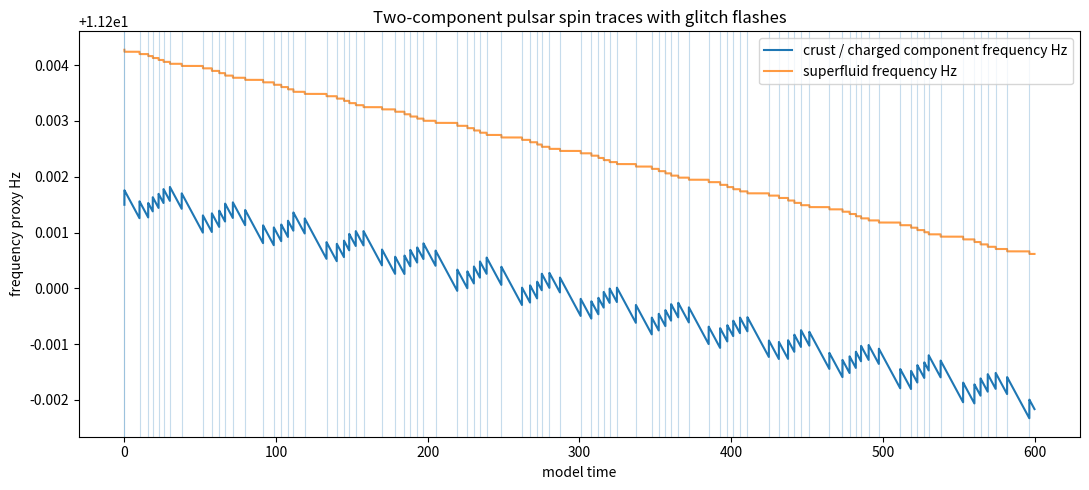
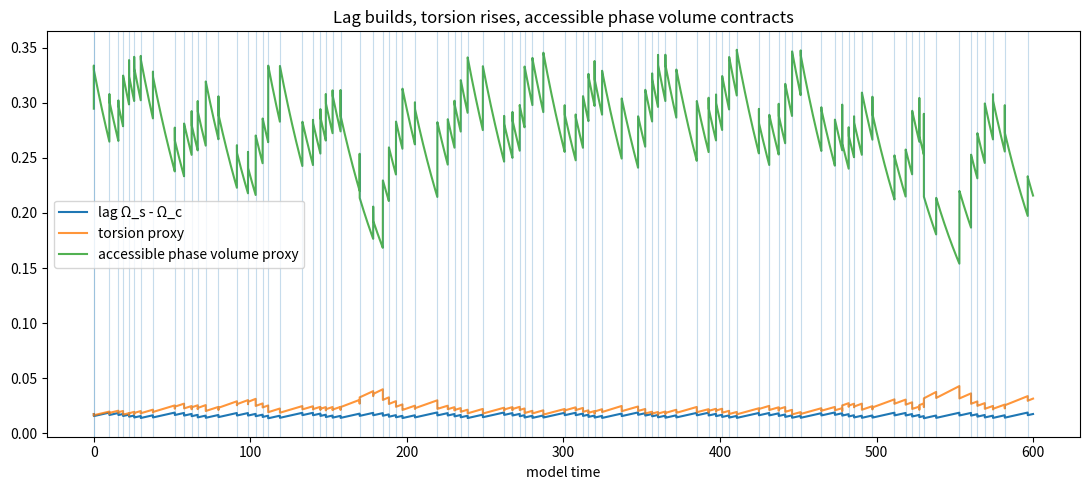
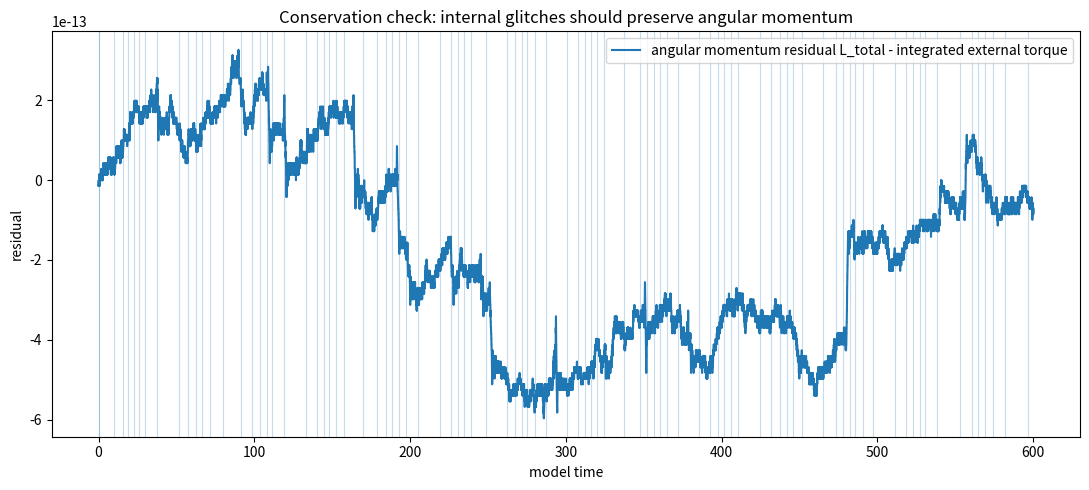
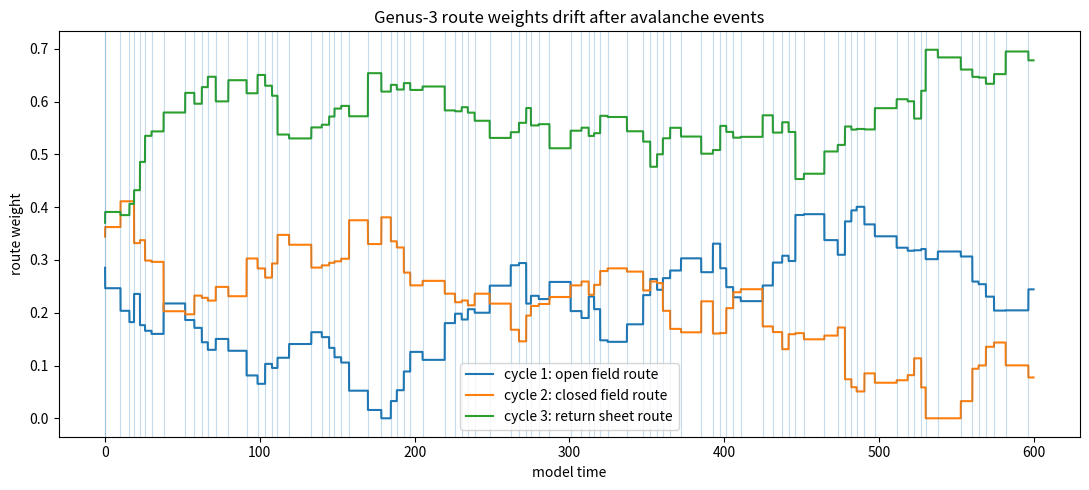
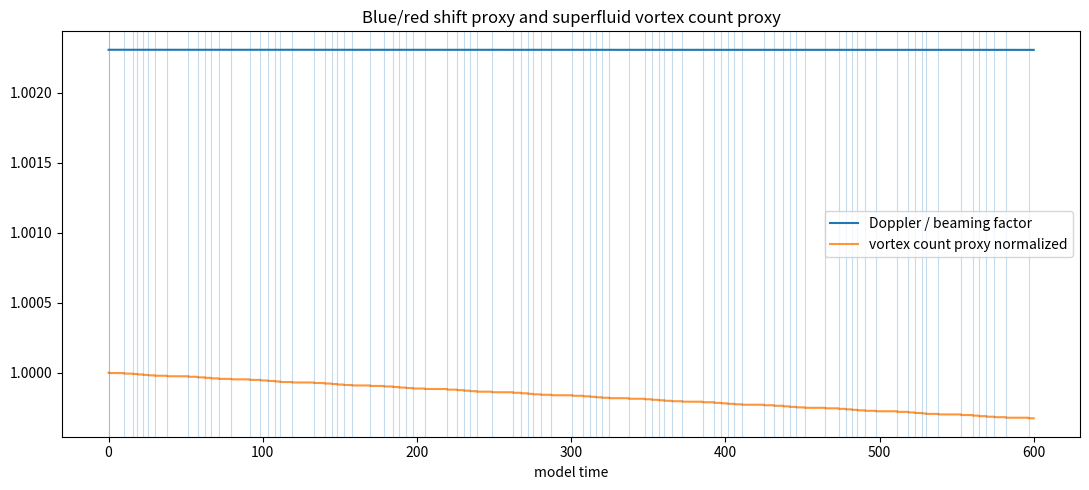

The matplotlib source for these figures, in order:
#!/usr/bin/env python3
"""
Pulsar Genus-3 Two-Component Simulation

Candidate Research Stack model:

    no canonical vertical in n-space
    "down" = increasing torsion / decreasing accessible phase volume / decreasing free energy

This script models a two-component pulsar-like system:

    crust / charged component:          Ω_c
    neutron superfluid component:       Ω_s
    external magnetic dipole braking:   N_ext = -K Ω_c^n
    internal coupling / creep:          N_int
    glitch flash:                       vortex-unpinning avalanche when lag crosses threshold
    genus-3 route weights:              three circulation channels that redistribute avalanche flow
    Doppler beaming trace:              D = 1 / (γ(1 - β cos θ_obs))

It is not proof. It is an executable sketch that emits invariants and traces.
"""

from __future__ import annotations

import json
import math
from dataclasses import asdict, dataclass
from pathlib import Path
from typing import Dict, List, Tuple

import matplotlib.pyplot as plt
import numpy as np

# SI anchors used only for scale-aware proxies.
H = 6.62607015e-34          # exact SI Planck constant, J s
M_N = 1.67492749804e-27     # neutron mass, kg; measured reference seed
C = 299_792_458.0           # exact SI speed of light, m/s
KAPPA = H / (2.0 * M_N)     # neutron superfluid circulation quantum proxy, m^2/s


@dataclass
class GlitchEvent:
    step: int
    time: float
    lag_before: float
    lag_after: float
    delta_omega_c: float
    delta_omega_s: float
    delta_L_internal: float
    flash_energy_proxy: float
    vortex_flux_proxy: float
    route_open_field: float
    route_closed_field: float
    route_return_sheet: float
    doppler_before: float
    doppler_after: float


@dataclass
class RouteState:
    """Three independent circulation channels: reduced genus-3 abstraction."""

    open_field: float = 0.34
    closed_field: float = 0.33
    return_sheet: float = 0.33

    def normalized(self) -> "RouteState":
        values = np.array([self.open_field, self.closed_field, self.return_sheet], dtype=float)
        values = np.maximum(values, 1e-9)
        values = values / values.sum()
        return RouteState(float(values[0]), float(values[1]), float(values[2]))

    def as_array(self) -> np.ndarray:
        n = self.normalized()
        return np.array([n.open_field, n.closed_field, n.return_sheet], dtype=float)

    def drift_after_event(self, lag: float, rng: np.random.Generator) -> "RouteState":
        """
        Event history slightly reweights circulation channels.

        This is FAMM-like behavior in miniature: a successful release route becomes
        marginally easier next time, but noise prevents fake determinism.
        """
        base = self.as_array()
        stress = min(1.0, max(0.0, lag / 0.02))
        perturb = rng.normal(0.0, 0.015 + 0.025 * stress, size=3)
        # Return sheet gets extra weight under high lag: reconnection-like route.
        perturb[2] += 0.02 * stress
        values = np.maximum(base + perturb, 1e-5)
        values = values / values.sum()
        return RouteState(float(values[0]), float(values[1]), float(values[2]))


def doppler_factor(omega: float, radius: float, theta_obs: float) -> float:
    """Special-relativistic rotational Doppler/beaming proxy."""
    beta = min(0.85, abs(omega * radius) / C)
    gamma = 1.0 / math.sqrt(max(1e-12, 1.0 - beta * beta))
    return 1.0 / (gamma * (1.0 - beta * math.cos(theta_obs)))


def vortex_count_proxy(omega_s: float, radius: float) -> float:
    """Feynman vortex density relation n_v = 2 Ω_s / κ, integrated over area."""
    area = math.pi * radius * radius
    return 2.0 * omega_s * area / KAPPA


def simulate(
    steps: int = 30_000,
    dt: float = 0.02,
    seed: int = 42,
) -> Tuple[Dict[str, np.ndarray], List[GlitchEvent]]:
    """
    Two-component spin evolution.

    Equations:
        I_c dΩ_c/dt = N_ext + N_int
        I_s dΩ_s/dt = -N_int
        d/dt(I_c Ω_c + I_s Ω_s) = N_ext

    Internal glitch window approximately conserves angular momentum:
        I_c ΔΩ_c + I_s ΔΩ_s ≈ 0
    """
    rng = np.random.default_rng(seed)

    # Dimensionless but pulsar-shaped parameters.
    I_total = 1.0
    I_c = 0.12
    I_s = I_total - I_c

    # Vela-like order-of-magnitude rotation frequency in rad/s: 11.2 Hz * 2π.
    omega_c = 2.0 * math.pi * 11.2
    omega_s = omega_c * (1.0 + 4.0e-4)

    # External braking is deliberately small; lag builds slowly.
    K_brake = 1.1e-10
    braking_index = 3.0

    # Creep/mutual friction and glitch threshold.
    creep_coeff = 1.8e-5
    omega_crit_base = 0.018
    avalanche_fraction_base = 0.11
    avalanche_width = 0.0028

    # Emission radius proxy: neutron star radius order.
    radius = 12_000.0
    theta_obs = math.radians(35.0)

    routes = RouteState()
    glitches: List[GlitchEvent] = []

    t = np.zeros(steps)
    omega_c_trace = np.zeros(steps)
    omega_s_trace = np.zeros(steps)
    lag_trace = np.zeros(steps)
    L_total_trace = np.zeros(steps)
    L_expected_trace = np.zeros(steps)
    N_ext_trace = np.zeros(steps)
    N_int_trace = np.zeros(steps)
    doppler_trace = np.zeros(steps)
    vortex_trace = np.zeros(steps)
    torsion_trace = np.zeros(steps)
    accessible_phase_trace = np.zeros(steps)
    route_trace = np.zeros((steps, 3))

    L_expected = I_c * omega_c + I_s * omega_s
    previous_lag = omega_s - omega_c

    for step in range(steps):
        time = step * dt
        lag = omega_s - omega_c
        route_weights = routes.as_array()

        # Magnetic dipole braking: N_ext = -K Ω_c^n.
        N_ext = -K_brake * (omega_c ** braking_index)

        # Smooth mutual friction / creep tries to reduce lag.
        # Route weights bias the effective creep channel.
        route_coupling = 0.75 * route_weights[0] + 0.45 * route_weights[1] + 1.10 * route_weights[2]
        N_int = creep_coeff * route_coupling * lag

        # Integrate pre-glitch continuous evolution.
        domega_c = (N_ext + N_int) / I_c
        domega_s = -N_int / I_s
        omega_c += domega_c * dt
        omega_s += domega_s * dt
        L_expected += N_ext * dt

        # Threshold fluctuates weakly, representing disorder in pinning landscape.
        omega_crit = omega_crit_base * (1.0 + 0.08 * math.sin(0.003 * step) + 0.02 * rng.normal())
        lag_after_creep = omega_s - omega_c

        if lag_after_creep >= omega_crit:
            before_c = omega_c
            before_s = omega_s
            before_lag = lag_after_creep
            before_L = I_c * before_c + I_s * before_s
            doppler_before = doppler_factor(before_c, radius, theta_obs)

            # Avalanche fraction depends on excess lag and genus-route distribution.
            excess = max(0.0, before_lag - omega_crit)
            route_release_gain = 0.80 * route_weights[0] + 0.55 * route_weights[1] + 1.35 * route_weights[2]
            frac = avalanche_fraction_base * route_release_gain * (1.0 + excess / avalanche_width)
            frac = float(np.clip(frac, 0.035, 0.38))

            # Reduce the differential lag by transferring angular momentum from superfluid to crust.
            delta_lag = frac * before_lag
            # Conservation: I_c ΔΩ_c + I_s ΔΩ_s = 0 and ΔΩ_c - ΔΩ_s = delta_lag.
            delta_omega_c = (I_s / (I_c + I_s)) * delta_lag
            delta_omega_s = -(I_c / (I_c + I_s)) * delta_lag

            omega_c += delta_omega_c
            omega_s += delta_omega_s

            after_lag = omega_s - omega_c
            after_L = I_c * omega_c + I_s * omega_s
            delta_L_internal = after_L - before_L
            doppler_after = doppler_factor(omega_c, radius, theta_obs)

            vortex_before = vortex_count_proxy(before_s, radius)
            vortex_after = vortex_count_proxy(omega_s, radius)
            vortex_flux = abs(vortex_before - vortex_after)

            flash_energy_proxy = 0.5 * I_s * (before_s ** 2 - omega_s ** 2) + 0.5 * I_c * (omega_c ** 2 - before_c ** 2)

            glitches.append(
                GlitchEvent(
                    step=step,
                    time=time,
                    lag_before=before_lag,
                    lag_after=after_lag,
                    delta_omega_c=delta_omega_c,
                    delta_omega_s=delta_omega_s,
                    delta_L_internal=delta_L_internal,
                    flash_energy_proxy=flash_energy_proxy,
                    vortex_flux_proxy=vortex_flux,
                    route_open_field=float(route_weights[0]),
                    route_closed_field=float(route_weights[1]),
                    route_return_sheet=float(route_weights[2]),
                    doppler_before=doppler_before,
                    doppler_after=doppler_after,
                )
            )

            routes = routes.drift_after_event(before_lag, rng)

        # Traces.
        lag = omega_s - omega_c
        L_total = I_c * omega_c + I_s * omega_s
        D = doppler_factor(omega_c, radius, theta_obs)
        Nv = vortex_count_proxy(omega_s, radius)

        # Torsion proxy: lag strain plus route circulation imbalance.
        route_entropy = -float(np.sum(route_weights * np.log(route_weights + 1e-12)))
        max_entropy = math.log(3.0)
        route_imbalance = 1.0 - route_entropy / max_entropy
        torsion = abs(lag) * (1.0 + 3.0 * route_imbalance)

        # Accessible phase volume proxy shrinks as lag/torsion stress rises.
        accessible_phase = math.exp(-70.0 * abs(lag)) * (route_entropy / max_entropy)

        t[step] = time
        omega_c_trace[step] = omega_c
        omega_s_trace[step] = omega_s
        lag_trace[step] = lag
        L_total_trace[step] = L_total
        L_expected_trace[step] = L_expected
        N_ext_trace[step] = N_ext
        N_int_trace[step] = N_int
        doppler_trace[step] = D
        vortex_trace[step] = Nv
        torsion_trace[step] = torsion
        accessible_phase_trace[step] = accessible_phase
        route_trace[step] = routes.as_array()
        previous_lag = lag

    traces = {
        "t": t,
        "omega_c": omega_c_trace,
        "omega_s": omega_s_trace,
        "lag": lag_trace,
        "L_total": L_total_trace,
        "L_expected": L_expected_trace,
        "N_ext": N_ext_trace,
        "N_int": N_int_trace,
        "doppler": doppler_trace,
        "vortex_count": vortex_trace,
        "torsion": torsion_trace,
        "accessible_phase": accessible_phase_trace,
        "route_open_field": route_trace[:, 0],
        "route_closed_field": route_trace[:, 1],
        "route_return_sheet": route_trace[:, 2],
    }
    return traces, glitches


def plot_outputs(traces: Dict[str, np.ndarray], glitches: List[GlitchEvent], outdir: Path) -> None:
    outdir.mkdir(parents=True, exist_ok=True)
    t = traces["t"]
    glitch_times = [g.time for g in glitches]

    plt.figure(figsize=(11, 5))
    plt.plot(t, traces["omega_c"] / (2.0 * math.pi), label="crust / charged component frequency Hz")
    plt.plot(t, traces["omega_s"] / (2.0 * math.pi), label="superfluid frequency Hz", alpha=0.78)
    for gt in glitch_times:
        plt.axvline(gt, alpha=0.25, linewidth=0.8)
    plt.title("Two-component pulsar spin traces with glitch flashes")
    plt.xlabel("model time")
    plt.ylabel("frequency proxy Hz")
    plt.legend()
    plt.tight_layout()
    plt.savefig(outdir / "pulsar_spin_traces.png", dpi=180)
    plt.close()

    plt.figure(figsize=(11, 5))
    plt.plot(t, traces["lag"], label="lag Ω_s - Ω_c")
    plt.plot(t, traces["torsion"], label="torsion proxy", alpha=0.82)
    plt.plot(t, traces["accessible_phase"], label="accessible phase volume proxy", alpha=0.82)
    for gt in glitch_times:
        plt.axvline(gt, alpha=0.25, linewidth=0.8)
    plt.title("Lag builds, torsion rises, accessible phase volume contracts")
    plt.xlabel("model time")
    plt.legend()
    plt.tight_layout()
    plt.savefig(outdir / "pulsar_lag_torsion_phase.png", dpi=180)
    plt.close()

    plt.figure(figsize=(11, 5))
    residual = traces["L_total"] - traces["L_expected"]
    plt.plot(t, residual, label="angular momentum residual L_total - integrated external torque")
    for gt in glitch_times:
        plt.axvline(gt, alpha=0.25, linewidth=0.8)
    plt.title("Conservation check: internal glitches should preserve angular momentum")
    plt.xlabel("model time")
    plt.ylabel("residual")
    plt.legend()
    plt.tight_layout()
    plt.savefig(outdir / "pulsar_angular_momentum_residual.png", dpi=180)
    plt.close()

    plt.figure(figsize=(11, 5))
    plt.plot(t, traces["route_open_field"], label="cycle 1: open field route")
    plt.plot(t, traces["route_closed_field"], label="cycle 2: closed field route")
    plt.plot(t, traces["route_return_sheet"], label="cycle 3: return sheet route")
    for gt in glitch_times:
        plt.axvline(gt, alpha=0.25, linewidth=0.8)
    plt.title("Genus-3 route weights drift after avalanche events")
    plt.xlabel("model time")
    plt.ylabel("route weight")
    plt.legend()
    plt.tight_layout()
    plt.savefig(outdir / "pulsar_genus3_route_weights.png", dpi=180)
    plt.close()

    plt.figure(figsize=(11, 5))
    plt.plot(t, traces["doppler"], label="Doppler / beaming factor")
    plt.plot(t, traces["vortex_count"] / np.max(traces["vortex_count"]), label="vortex count proxy normalized", alpha=0.82)
    for gt in glitch_times:
        plt.axvline(gt, alpha=0.25, linewidth=0.8)
    plt.title("Blue/red shift proxy and superfluid vortex count proxy")
    plt.xlabel("model time")
    plt.legend()
    plt.tight_layout()
    plt.savefig(outdir / "pulsar_doppler_vortex_proxy.png", dpi=180)
    plt.close()


def write_outputs(traces: Dict[str, np.ndarray], glitches: List[GlitchEvent], outdir: Path) -> Dict[str, object]:
    outdir.mkdir(parents=True, exist_ok=True)
    residual = traces["L_total"] - traces["L_expected"]
    report = {
        "model_id": "pulsar_genus3_two_component_v0",
        "status": "HOLD",
        "proof_status": "simulation_sketch_not_proof",
        "rule": "No canonical vertical in n-space: descent is modeled as increasing torsion and decreasing accessible phase volume.",
        "constants": {
            "h_exact_SI": H,
            "c_exact_SI": C,
            "m_n_measured_reference": M_N,
            "kappa_proxy_h_over_2mn": KAPPA,
        },
        "summary": {
            "steps": int(len(traces["t"])),
            "glitch_count": len(glitches),
            "initial_crust_frequency_hz": float(traces["omega_c"][0] / (2.0 * math.pi)),
            "final_crust_frequency_hz": float(traces["omega_c"][-1] / (2.0 * math.pi)),
            "max_lag": float(np.max(traces["lag"])),
            "max_torsion_proxy": float(np.max(traces["torsion"])),
            "min_accessible_phase_proxy": float(np.min(traces["accessible_phase"])),
            "max_angular_momentum_residual_abs": float(np.max(np.abs(residual))),
            "max_doppler_factor": float(np.max(traces["doppler"])),
        },
        "glitches": [asdict(g) for g in glitches],
        "outputs": [
            str(outdir / "pulsar_spin_traces.png"),
            str(outdir / "pulsar_lag_torsion_phase.png"),
            str(outdir / "pulsar_angular_momentum_residual.png"),
            str(outdir / "pulsar_genus3_route_weights.png"),
            str(outdir / "pulsar_doppler_vortex_proxy.png"),
            str(outdir / "pulsar_genus3_report.json"),
        ],
        "next_gate": "Compare qualitative traces against literature-aligned glitch features; do not use as proof or solar-system validation.",
    }
    (outdir / "pulsar_genus3_report.json").write_text(json.dumps(report, indent=2), encoding="utf-8")

    # Compact CSV for spreadsheet/Neo4j/forest-map ingestion.
    csv_path = outdir / "pulsar_genus3_traces.csv"
    names = [
        "t", "omega_c", "omega_s", "lag", "L_total", "L_expected", "N_ext", "N_int",
        "doppler", "vortex_count", "torsion", "accessible_phase",
        "route_open_field", "route_closed_field", "route_return_sheet",
    ]
    matrix = np.column_stack([traces[name] for name in names])
    header = ",".join(names)
    np.savetxt(csv_path, matrix, delimiter=",", header=header, comments="")
    report["outputs"].append(str(csv_path))
    return report


def main() -> None:
    outdir = Path("research-stack/models/pulsar_genus3_outputs")
    traces, glitches = simulate()
    plot_outputs(traces, glitches, outdir)
    report = write_outputs(traces, glitches, outdir)
    print(json.dumps(report["summary"], indent=2))


if __name__ == "__main__":
    main()
